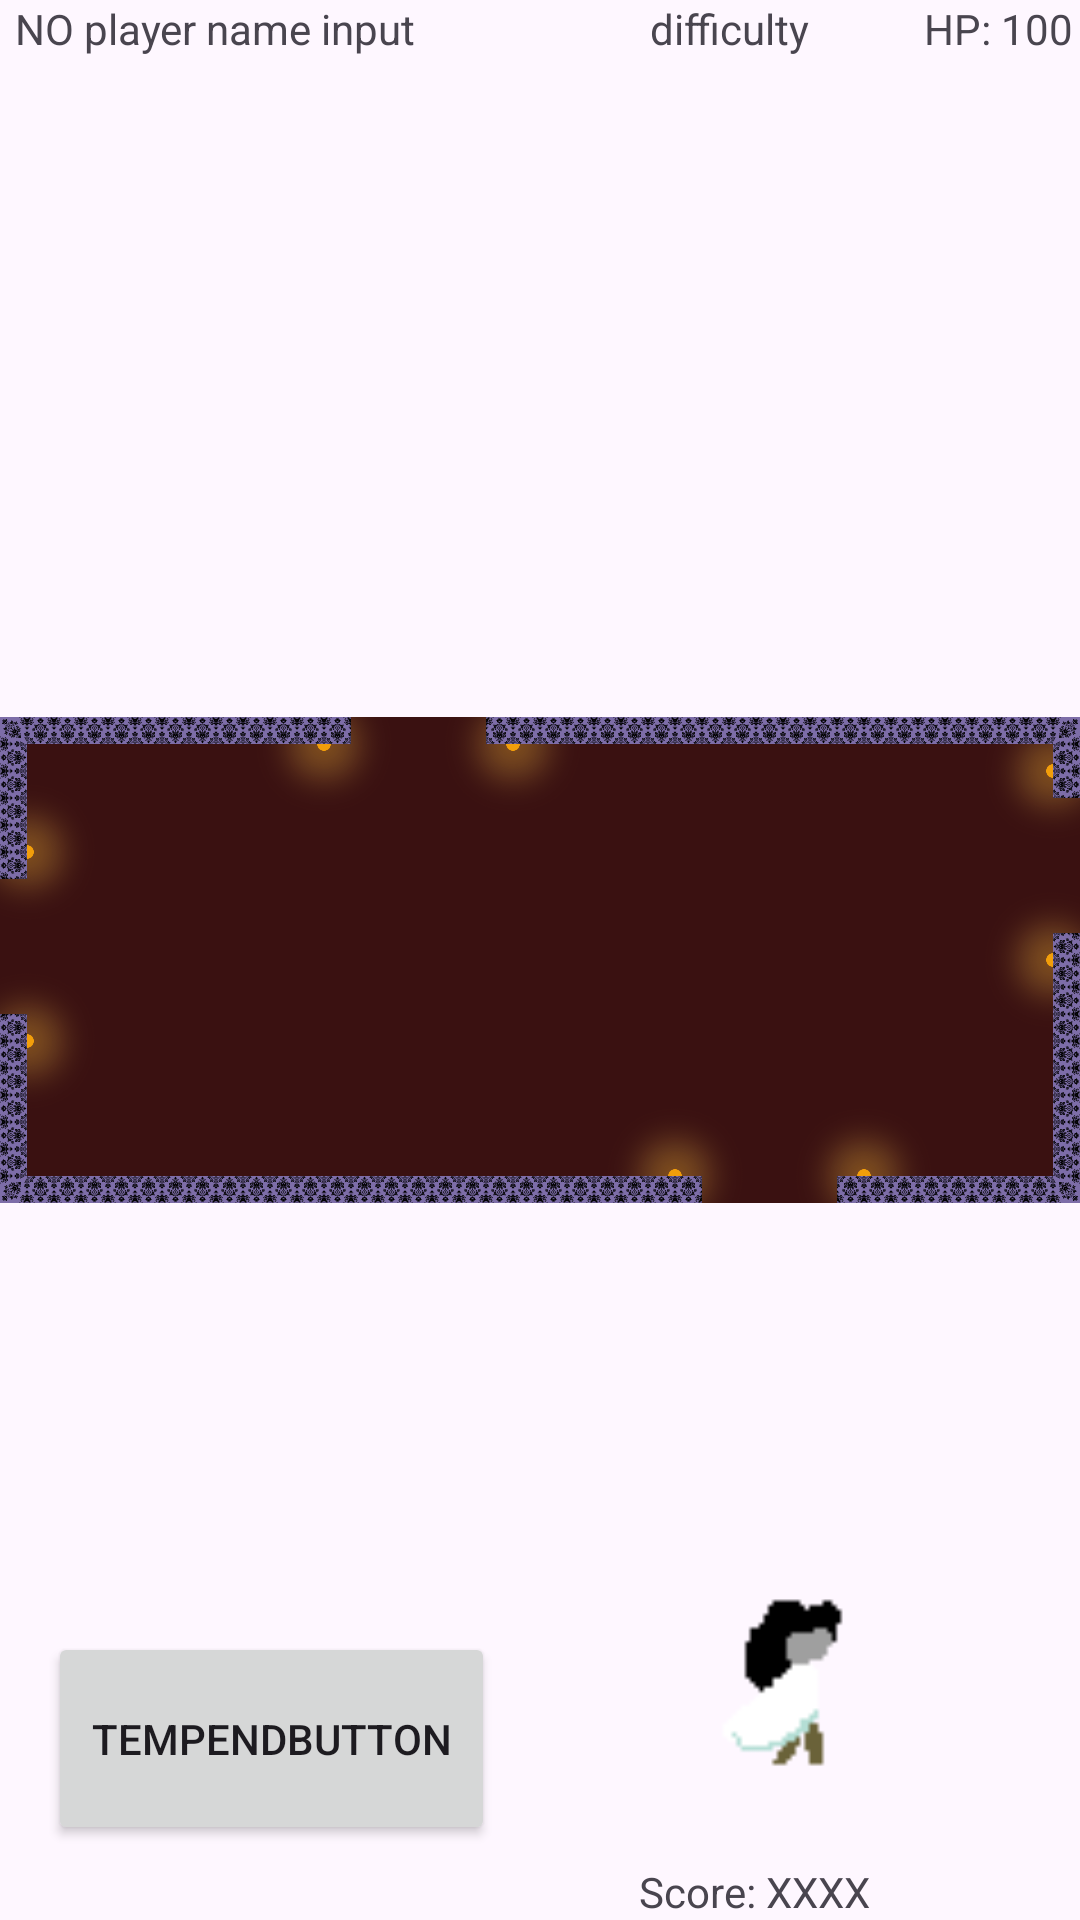

Android layout source for this screen:
<!-- AndroidManifest.xml: application theme Theme.CS2340A -->
<!-- res/layout/activity_game_room3_view_model.xml -->
<?xml version="1.0" encoding="utf-8"?>
<androidx.constraintlayout.widget.ConstraintLayout xmlns:android="http://schemas.android.com/apk/res/android"
    xmlns:app="http://schemas.android.com/apk/res-auto"
    xmlns:tools="http://schemas.android.com/tools"
    android:layout_width="match_parent"
    android:layout_height="match_parent"
    tools:context=".dungenCrawler.viewModel.GameRoom3ViewModel">

    <ImageView
        android:layout_width="match_parent"
        android:layout_height="match_parent"
        android:src="@drawable/room2"
        app:srcCompat="@drawable/room2"
        tools:layout_editor_absoluteX="-136dp"
        tools:layout_editor_absoluteY="-77dp"
        tools:srcCompat="@drawable/room3" />

    <Button
        android:id="@+id/tempEndButton_id"
        android:layout_width="149dp"
        android:layout_height="71dp"
        android:text="tempEndButton"
        app:layout_constraintBottom_toBottomOf="parent"
        app:layout_constraintEnd_toEndOf="parent"
        app:layout_constraintHorizontal_bias="0.076"
        app:layout_constraintStart_toStartOf="parent"
        app:layout_constraintTop_toTopOf="parent"
        app:layout_constraintVertical_bias="0.956" />

    <TextView
        android:id="@+id/playerNameDisplay_id"
        android:layout_width="283dp"
        android:layout_height="30dp"
        android:text="NO player name input"
        app:layout_constraintBottom_toTopOf="@+id/tempEndButton_id"
        app:layout_constraintEnd_toEndOf="parent"
        app:layout_constraintHorizontal_bias="0.066"
        app:layout_constraintStart_toStartOf="parent"
        app:layout_constraintTop_toTopOf="parent"
        app:layout_constraintVertical_bias="0.0" />

    <TextView
        android:id="@+id/healthPoints_id"
        android:layout_width="wrap_content"
        android:layout_height="wrap_content"
        android:text="HP: 100"
        app:layout_constraintBottom_toBottomOf="parent"
        app:layout_constraintEnd_toEndOf="parent"
        app:layout_constraintHorizontal_bias="0.891"
        app:layout_constraintStart_toEndOf="@+id/playerNameDisplay_id"
        app:layout_constraintTop_toTopOf="parent"
        app:layout_constraintVertical_bias="0.0" />

    <ImageView
        android:id="@+id/spriteView"
        android:layout_width="137dp"
        android:layout_height="112dp"
        android:scaleX="-1"
        app:layout_constraintBottom_toBottomOf="parent"
        app:layout_constraintEnd_toEndOf="parent"
        app:layout_constraintHorizontal_bias="0.868"
        app:layout_constraintStart_toStartOf="parent"
        app:layout_constraintTop_toTopOf="parent"
        app:layout_constraintVertical_bias="0.953"
        app:srcCompat="@drawable/player1" />

    <TextView
        android:id="@+id/dificulty_id"
        android:layout_width="wrap_content"
        android:layout_height="wrap_content"
        android:text="difficulty"
        app:layout_constraintBottom_toBottomOf="parent"
        app:layout_constraintEnd_toEndOf="parent"
        app:layout_constraintHorizontal_bias="0.706"
        app:layout_constraintStart_toStartOf="parent"
        app:layout_constraintTop_toTopOf="parent"
        app:layout_constraintVertical_bias="0.0" />

    <TextView
        android:id="@+id/score_id"
        android:layout_width="wrap_content"
        android:layout_height="wrap_content"
        android:text="Score: XXXX"
        app:layout_constraintBottom_toBottomOf="parent"
        app:layout_constraintEnd_toEndOf="parent"
        app:layout_constraintHorizontal_bias="0.753"
        app:layout_constraintStart_toStartOf="parent"
        app:layout_constraintTop_toTopOf="@+id/imageView"
        app:layout_constraintVertical_bias="1.0" />

</androidx.constraintlayout.widget.ConstraintLayout>
<!-- resources referenced by this layout -->
<resources>
  <!-- drawable player1: png bitmap (drawable, 1014 bytes) -->
  <!-- drawable room2: png bitmap (drawable, 280050 bytes) -->
  <!-- drawable room3: png bitmap (drawable, 87562 bytes) -->
  <style name="Theme.CS2340A" parent="Base.Theme.CS2340A" />
  <style name="Base.Theme.CS2340A" parent="Theme.Material3.DayNight.NoActionBar">
          
          
      </style>
</resources>
